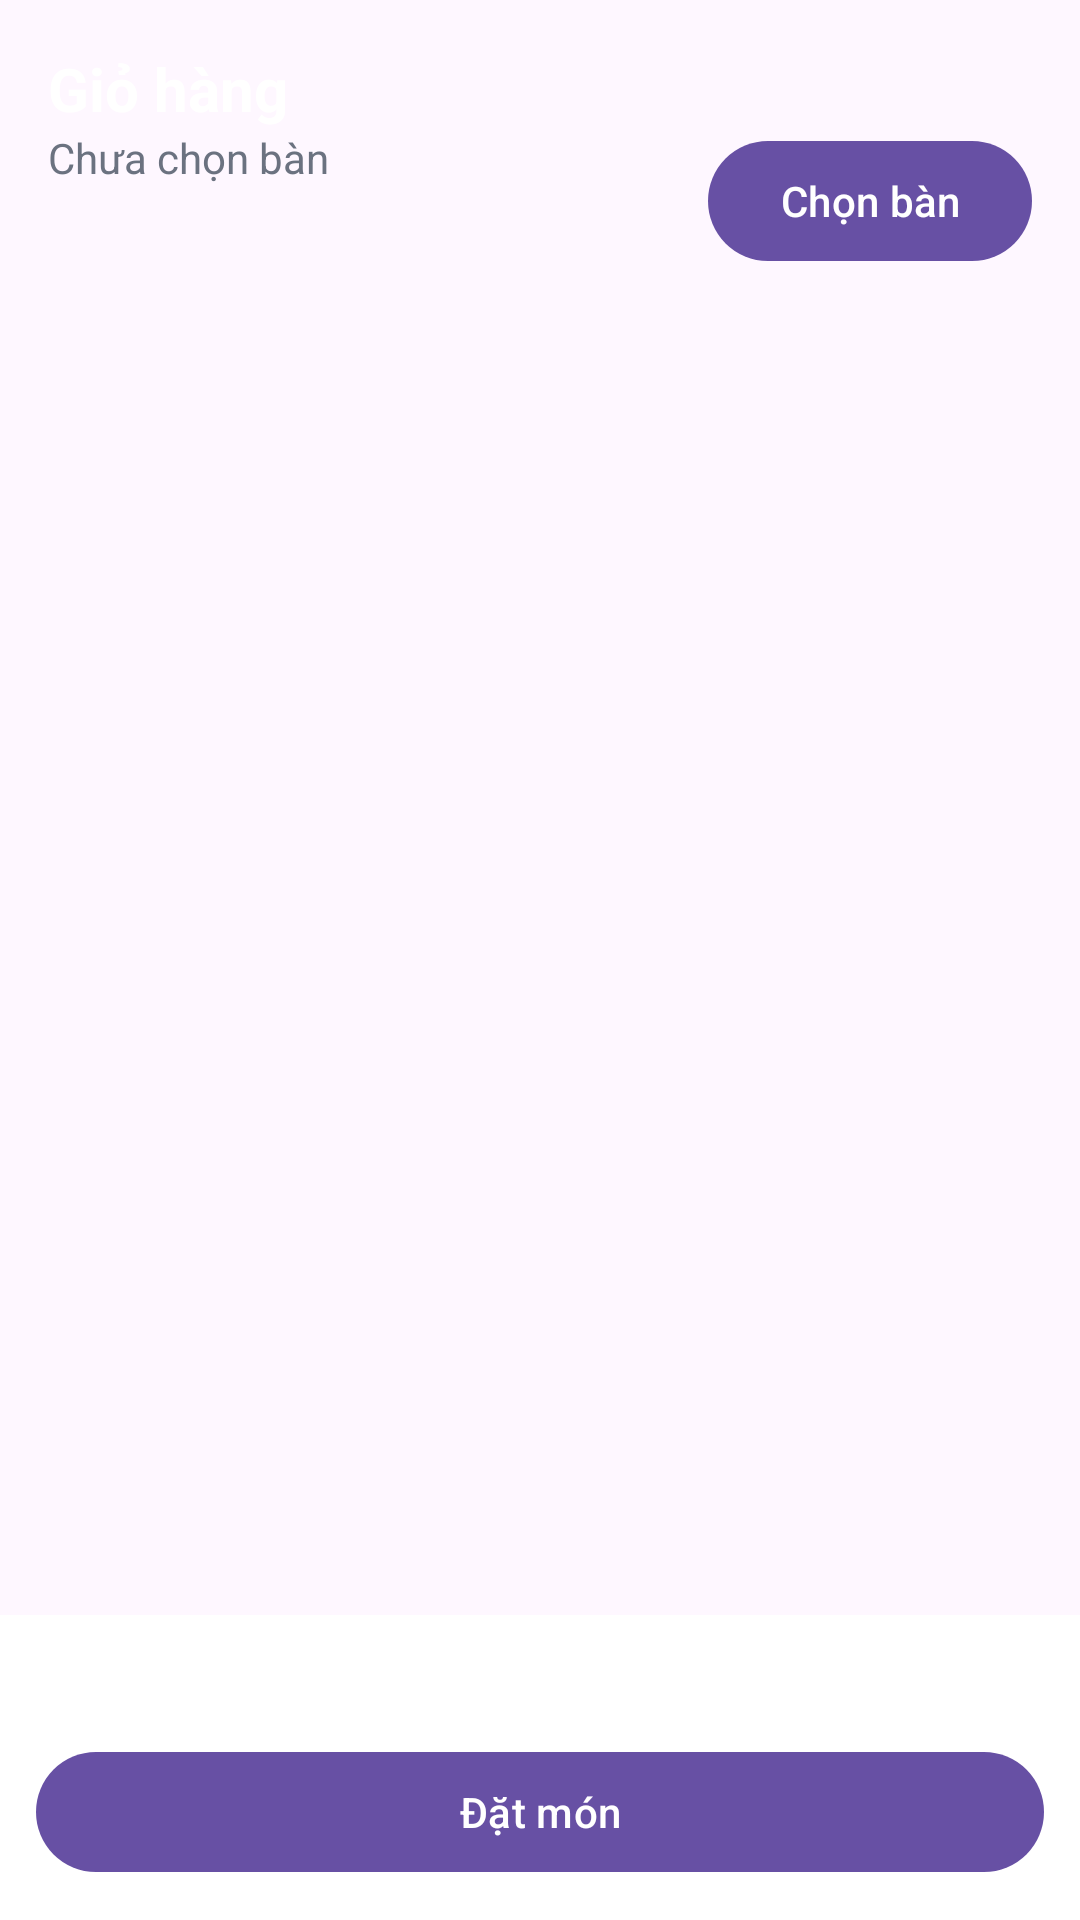

Layout XML and referenced resources for this Android screen:
<!-- AndroidManifest.xml: application theme Theme.CafeManagementServices -->
<!-- res/layout/activity_cart.xml -->
<?xml version="1.0" encoding="utf-8"?>
<androidx.constraintlayout.widget.ConstraintLayout
    xmlns:android="http://schemas.android.com/apk/res/android"
    xmlns:app="http://schemas.android.com/apk/res-auto"
    android:id="@+id/rootCart"
    android:layout_width="match_parent"
    android:layout_height="match_parent"
    android:background="@drawable/bg_home_gradient"
    android:fitsSystemWindows="true">

    <TextView
        android:id="@+id/tvTitleCart"
        android:layout_width="0dp"
        android:layout_height="wrap_content"
        android:text="Giỏ hàng"
        android:textColor="@color/white"
        android:textSize="20sp"
        android:textStyle="bold"
        android:layout_margin="16dp"
        app:layout_constraintTop_toTopOf="parent"
        app:layout_constraintStart_toStartOf="parent"
        app:layout_constraintEnd_toEndOf="parent"/>

    <TextView
        android:id="@+id/tvSelectedTable"
        android:layout_width="0dp"
        android:layout_height="wrap_content"
        android:text="Chưa chọn bàn"
        android:textColor="@color/textSecondary"
        android:layout_marginHorizontal="16dp"
        app:layout_constraintTop_toBottomOf="@id/tvTitleCart"
        app:layout_constraintStart_toStartOf="parent"
        app:layout_constraintEnd_toStartOf="@id/btnSelectTable"/>

    <com.google.android.material.button.MaterialButton
        android:id="@+id/btnSelectTable"
        android:layout_width="wrap_content"
        android:layout_height="wrap_content"
        android:text="Chọn bàn"
        android:layout_marginEnd="16dp"
        app:layout_constraintTop_toBottomOf="@id/tvTitleCart"
        app:layout_constraintEnd_toEndOf="parent"/>

    <androidx.recyclerview.widget.RecyclerView
        android:id="@+id/rvCart"
        android:layout_width="0dp"
        android:layout_height="0dp"
        android:layout_margin="12dp"
        app:layout_constraintTop_toBottomOf="@id/tvSelectedTable"
        app:layout_constraintBottom_toTopOf="@id/layoutBottom"
        app:layout_constraintStart_toStartOf="parent"
        app:layout_constraintEnd_toEndOf="parent"/>

    <LinearLayout
        android:id="@+id/layoutBottom"
        android:layout_width="0dp"
        android:layout_height="wrap_content"
        android:orientation="vertical"
        android:padding="12dp"
        android:background="@color/surfaceCard"
        app:layout_constraintBottom_toBottomOf="parent"
        app:layout_constraintStart_toStartOf="parent"
        app:layout_constraintEnd_toEndOf="parent">

        <TextView
            android:id="@+id/tvTotal"
            android:layout_width="match_parent"
            android:layout_height="wrap_content"
            android:text="Tổng: 0 đ"
            android:textColor="@color/white"
            android:textSize="16sp"
            android:textStyle="bold"/>

        <com.google.android.material.button.MaterialButton
            android:id="@+id/btnPlaceOrder"
            android:layout_width="match_parent"
            android:layout_height="wrap_content"
            android:layout_marginTop="8dp"
            android:text="Đặt món"/>

    </LinearLayout>

</androidx.constraintlayout.widget.ConstraintLayout>
<!-- resources referenced by this layout -->
<resources>
  <color name="surfaceCard">@color/app_surface</color>
  <color name="textSecondary">@color/on_surface_variant</color>
  <color name="white">#FFFFFFFF</color>
  <!-- drawable bg_home_gradient (drawable) -->
  <?xml version="1.0" encoding="utf-8"?>
  <selector xmlns:android="http://schemas.android.com/apk/res/android">
      <gradient xmlns:android="http://schemas.android.com/apk/res/android"
          android:type="linear"
          android:startColor="#0F172A"
          android:endColor="#1F2937"
          android:angle="90"/>
  </selector>
  <style name="Theme.CafeManagementServices" parent="Base.Theme.CafeManagementServices" />
  <color name="app_surface">#FFFFFFFF</color>
  <color name="on_surface_variant">#6B7280</color>
  <style name="Base.Theme.CafeManagementServices" parent="Theme.Material3.DayNight.NoActionBar">
          
          
      </style>
</resources>
